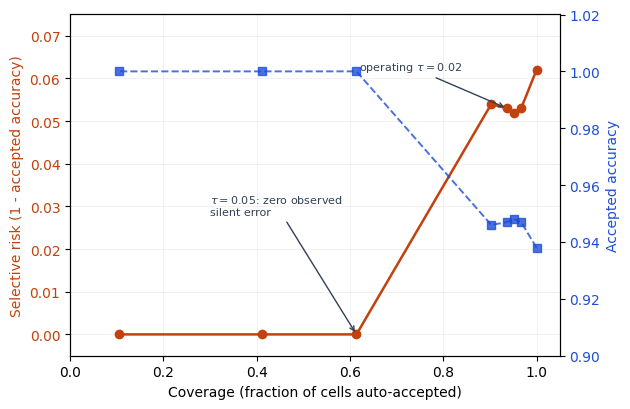

Recreate this plot in Python.
"""Coverage vs selective-risk curve (Fig. 2) from the abstention sweep."""

import matplotlib

matplotlib.use("Agg")
import matplotlib.pyplot as plt

plt.rcParams["font.family"] = "DejaVu Sans"

# Measured sweep (frozen): tau -> coverage, selective_risk, accepted_acc
TAUS = [0.000, 0.005, 0.010, 0.020, 0.030, 0.050, 0.080, 0.120]
COVERAGE = [1.000, 0.967, 0.952, 0.937, 0.903, 0.614, 0.411, 0.105]
RISK = [0.062, 0.053, 0.052, 0.053, 0.054, 0.000, 0.000, 0.000]
ACC = [0.938, 0.947, 0.948, 0.947, 0.946, 1.000, 1.000, 1.000]

fig, ax1 = plt.subplots(figsize=(6.4, 4.2))

ax1.plot(COVERAGE, RISK, "o-", color="#c2410c", linewidth=1.8, zorder=3)
ax1.set_xlabel("Coverage (fraction of cells auto-accepted)")
ax1.set_ylabel("Selective risk (1 - accepted accuracy)", color="#c2410c")
ax1.set_xlim(0, 1.05)
ax1.set_ylim(-0.005, 0.075)
ax1.tick_params(axis="y", labelcolor="#c2410c")
ax1.grid(alpha=0.25, linewidth=0.5)

# annotate operating point and conservative point
ax1.annotate("operating $\\tau{=}0.02$", xy=(0.937, 0.053), xytext=(0.62, 0.062),
             arrowprops=dict(arrowstyle="->", color="#334155"), fontsize=8, color="#334155")
ax1.annotate("$\\tau{=}0.05$: zero observed\nsilent error", xy=(0.614, 0.0), xytext=(0.30, 0.028),
             arrowprops=dict(arrowstyle="->", color="#334155"), fontsize=8, color="#334155")

# accepted accuracy on a second axis
ax2 = ax1.twinx()
ax2.plot(COVERAGE, ACC, "s--", color="#1d4ed8", linewidth=1.4, alpha=0.8)
ax2.set_ylabel("Accepted accuracy", color="#1d4ed8")
ax2.set_ylim(0.90, 1.02)
ax2.tick_params(axis="y", labelcolor="#1d4ed8")

plt.tight_layout()
plt.savefig(r"D:\Claude_Design\auto-decte-paper\figures\coverage_risk.png",
            dpi=220, bbox_inches="tight", facecolor="white")
print("figure saved")
